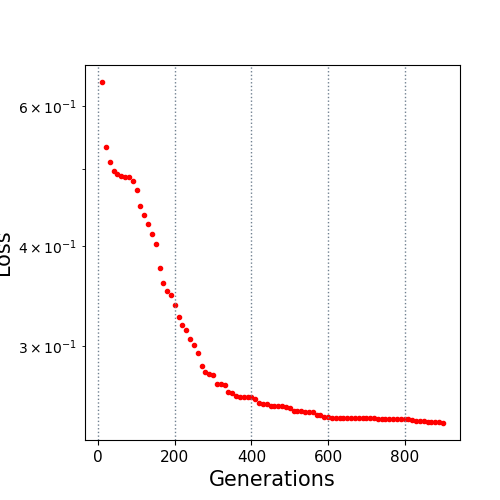

The table this chart was drawn from, first rows:
10.0, 0.643603
20.0, 0.5328
30.0, 0.5106
40.0, 0.4979
50.0, 0.4931
60.0, 0.4896
70.0, 0.4888
80.0, 0.4883
90.0, 0.4835
100.0, 0.4711
110.0, 0.4501
120.0, 0.4381
130.0, 0.427
140.0, 0.414
150.0, 0.4031
160.0, 0.3758
170.0, 0.36
180.0, 0.351
190.0, 0.3477
200.0, 0.3374
210.0, 0.3262
220.0, 0.3182
230.0, 0.3142
240.0, 0.3063
250.0, 0.3004
260.0, 0.2935
270.0, 0.2831
280.0, 0.2777
290.0, 0.2765
300.0, 0.2756
310.0, 0.2687
320.0, 0.2684
330.0, 0.2681
340.0, 0.2622
350.0, 0.262
360.0, 0.2594
370.0, 0.2589
380.0, 0.2586
390.0, 0.2586
400.0, 0.2585
410.0, 0.2568
420.0, 0.2544
430.0, 0.2536
440.0, 0.2532
450.0, 0.2522
460.0, 0.2519
470.0, 0.2519
480.0, 0.2519
490.0, 0.2512
500.0, 0.2502
510.0, 0.2482
520.0, 0.2482
530.0, 0.2482
540.0, 0.2477
550.0, 0.2477
560.0, 0.2477
570.0, 0.2457
580.0, 0.2452
590.0, 0.2443
600.0, 0.2441
610.0, 0.2436
... 29 more rows
